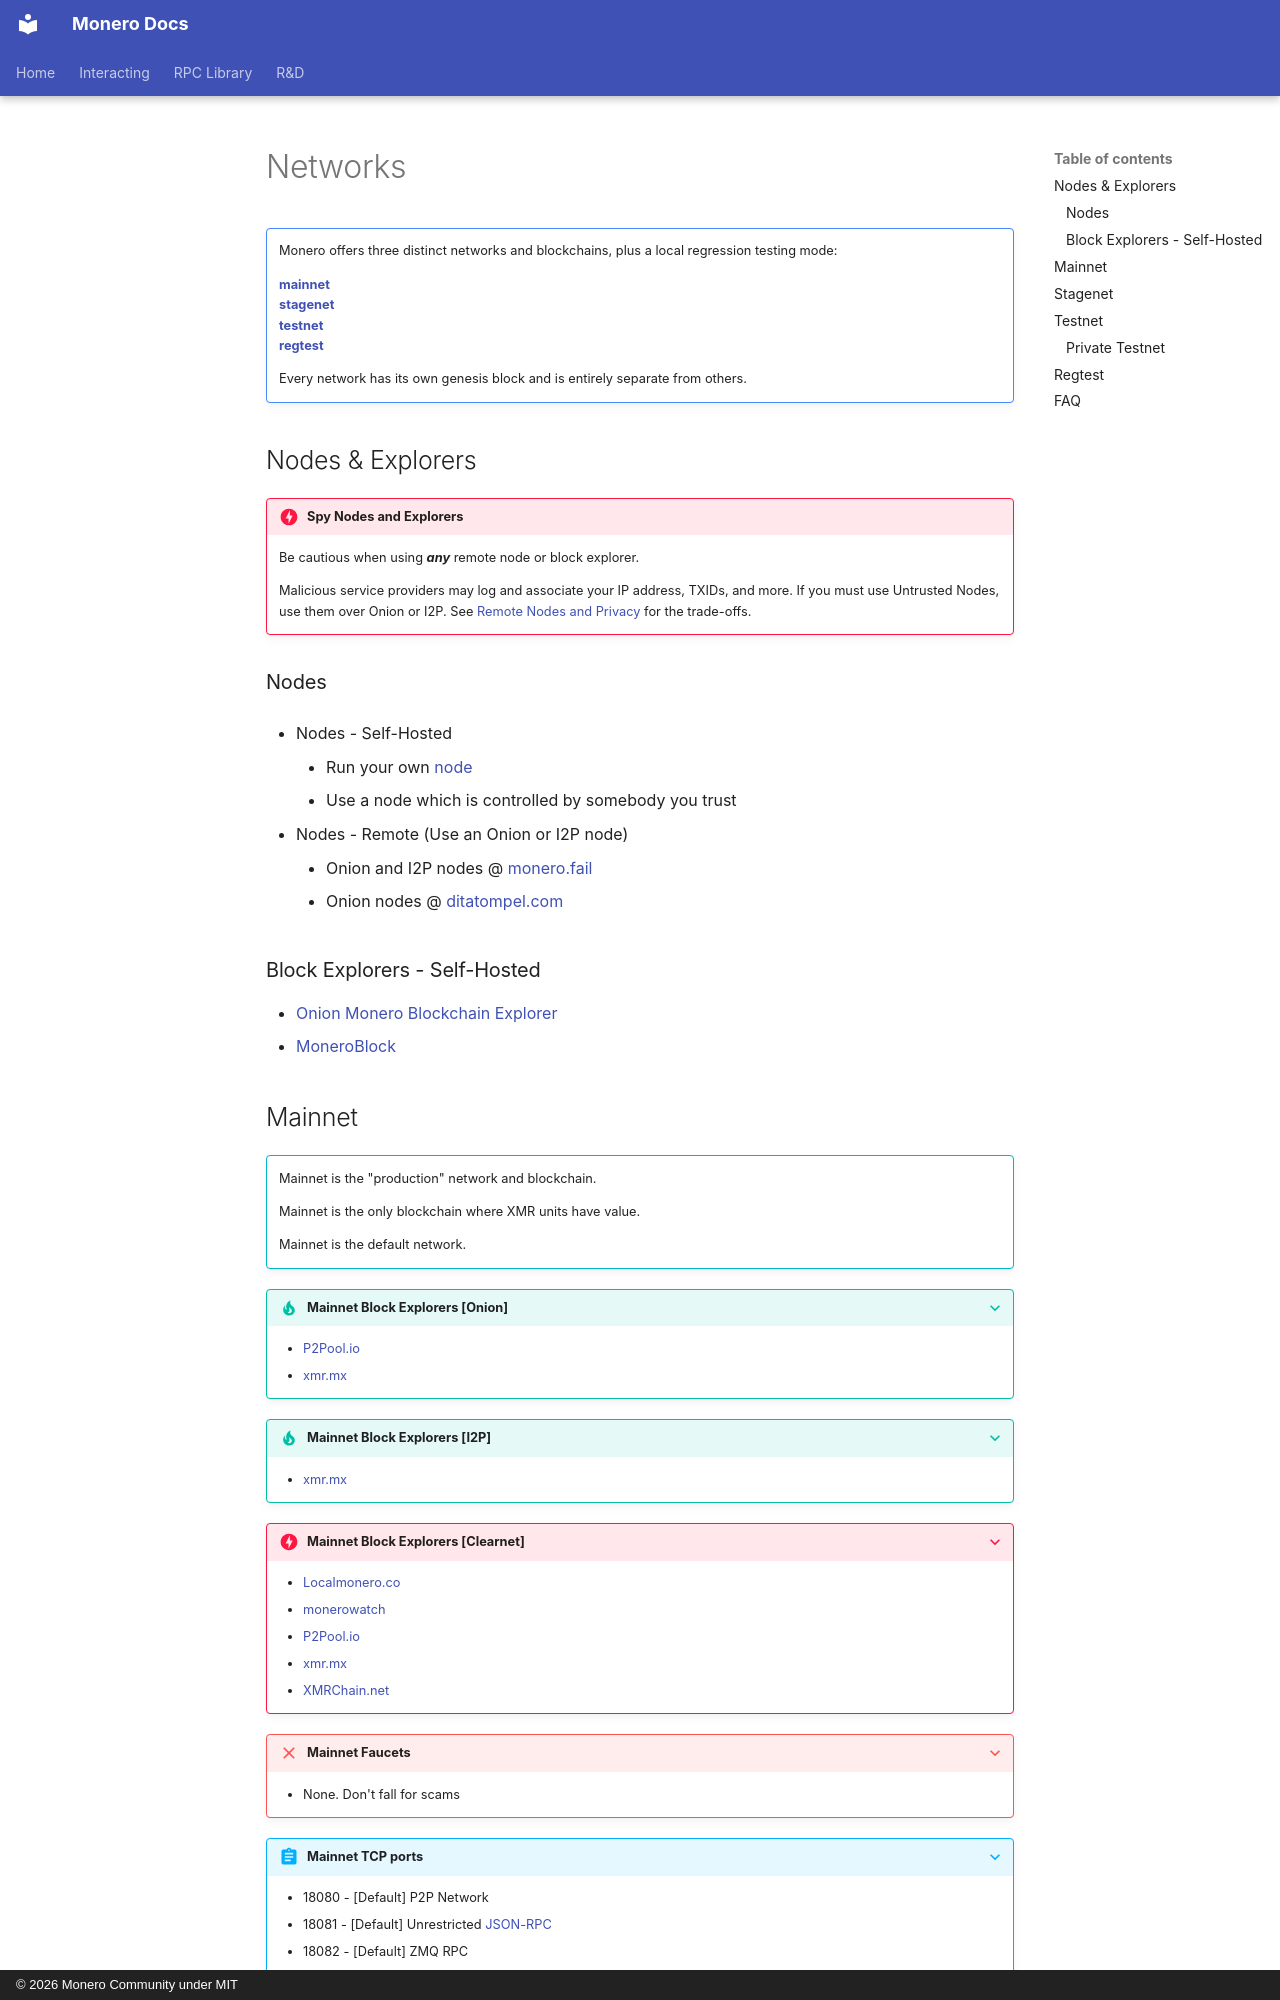

repository: monero-project/monero-docs · page: en/infrastructure/networks/index.html · generator: mkdocs · copyright: © 2026 Monero Community under MIT

---
title: Mainnet, Stagenet, Testnet, Regtest
---
# Networks

!!! note ""
    Monero offers three distinct networks and blockchains, plus a local regression testing mode:

    [**mainnet**](#mainnet)    
    [**stagenet**](#stagenet)    
    [**testnet**](#testnet)    
    [**regtest**](#regtest)

     Every network has its own genesis block and is entirely separate from others.

## Nodes & Explorers

!!! danger "Spy Nodes and Explorers"
    Be cautious when using **_any_** remote node or block explorer.

    Malicious service providers may log and associate your IP address, TXIDs, and more.
    If you must use Untrusted Nodes, use them over Onion or I2P. See [Remote Nodes and Privacy](../interacting/remote-nodes.md) for the trade-offs.


### Nodes

- Nodes - Self-Hosted
    - Run your own [node](../interacting/download-monero-binaries.md)
    - Use a node which is controlled by somebody you trust

- Nodes - Remote (Use an Onion or I2P node)
    - Onion and I2P nodes @ [monero.fail](https://monero.fail/)
    - Onion nodes @ [ditatompel.com](https://xmr.ditatompel.com/remote-nodes/)

### Block Explorers - Self-Hosted

- [Onion Monero Blockchain Explorer](https://github.com/moneroexamples/onion-monero-blockchain-explorer/)
- [MoneroBlock](https://github.com/duggavo/MoneroBlock/)


## Mainnet

!!! info ""
    Mainnet is the "production" network and blockchain.

    Mainnet is the only blockchain where XMR units have value.

    Mainnet is the default network.

??? tip "Mainnet Block Explorers [Onion]"
    - [P2Pool.io](http://yucmgsbw7nknw7oi3bkuwudvc657g2xcqahhbjyewazusyytapqo4xid.onion/explorer/)
    - [xmr.mx](http://ravfxexpx76quysu77pbvao4ng5qnyo46gguklfwlafhllrujwdgqtyd.onion/)

??? tip "Mainnet Block Explorers [I2P]"
    - [xmr.mx](http://ravfxexpucy437tc4slicbf5atir2akrcqanog3tgsc3mcdfmrqq.b32.i2p/)

??? danger "Mainnet Block Explorers [Clearnet]"
    - [Localmonero.co](https://localmonero.co/blocks/)
    - [monerowatch](https://monerowat.ch/)
    - [P2Pool.io](https://p2pool.io/explorer/)
    - [xmr.mx](https://explorer.xmr.mx/)
    - [XMRChain.net](https://xmrchain.net/)

??? failure "Mainnet Faucets"
    - None. Don't fall for scams

??? abstract "Mainnet TCP ports"

    - 18080 - [Default] P2P Network
    - 18081 - [Default] Unrestricted [JSON-RPC](../rpc-library/monerod-rpc.md)
    - 18082 - [Default] ZMQ RPC
    - 18083 - ZMQ Pub
    - 18084 - Tor P2P
    - 18085 - I2P P2P
    - 18086 - Unused
    - 18087 - Unused
    - 18088 - [Wallet RPC](../interacting/monero-wallet-rpc-reference.md)
    - 18089 - Restricted [JSON-RPC](../rpc-library/monerod-rpc.md)
